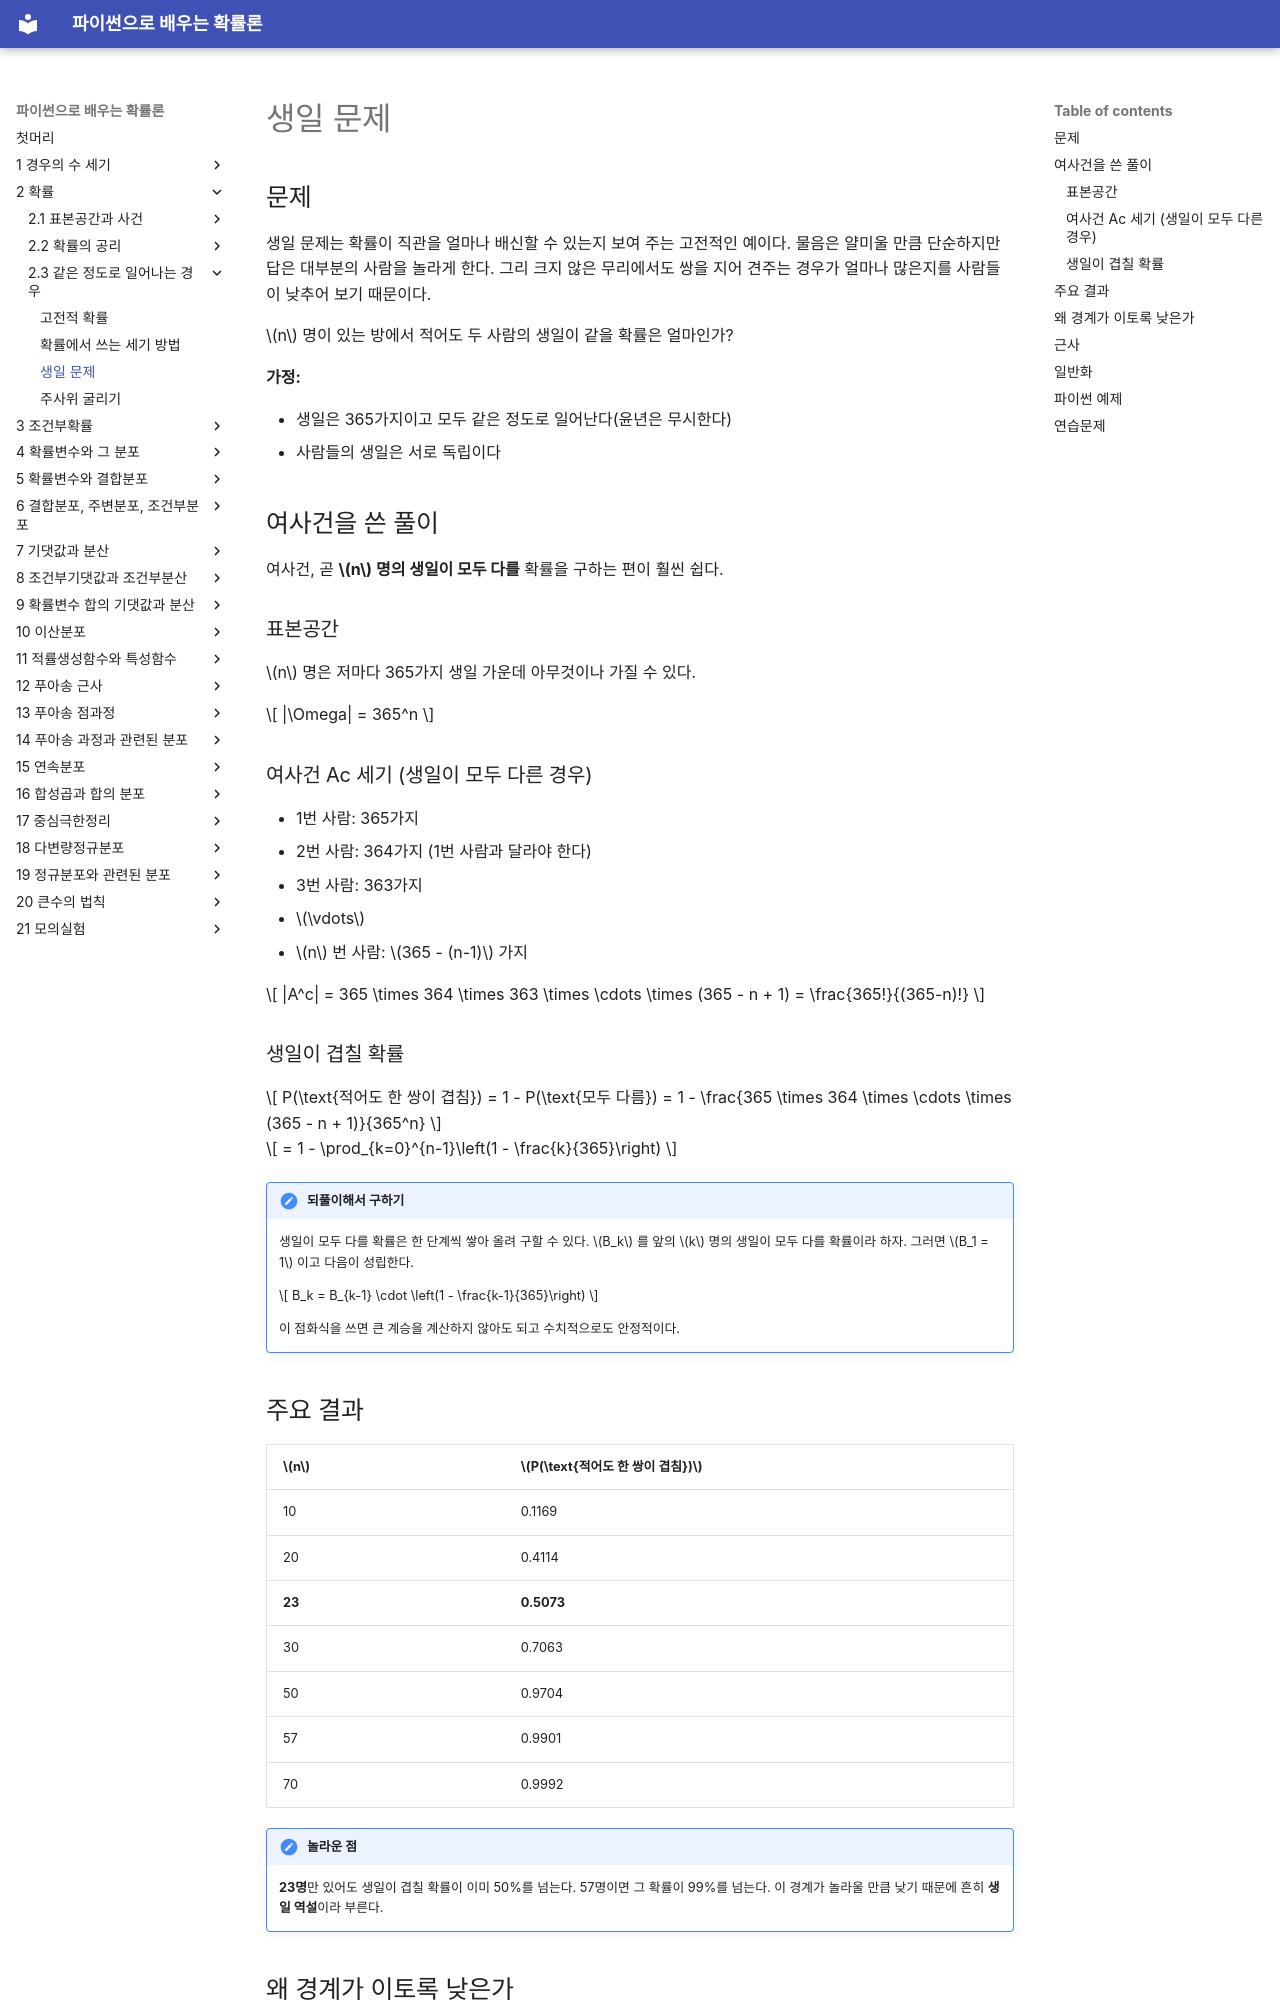

repository: SungchulLee/undergraduate_probability_book_writing · page: ch02/classical/birthday_problem/index.html · generator: mkdocs

# 생일 문제

## 문제

생일 문제는 확률이 직관을 얼마나 배신할 수 있는지 보여 주는 고전적인 예이다. 물음은 얄미울 만큼 단순하지만 답은 대부분의 사람을 놀라게 한다. 그리 크지 않은 무리에서도 쌍을 지어 견주는 경우가 얼마나 많은지를 사람들이 낮추어 보기 때문이다.

$n$ 명이 있는 방에서 적어도 두 사람의 생일이 같을 확률은 얼마인가?

**가정:**

- 생일은 365가지이고 모두 같은 정도로 일어난다(윤년은 무시한다)
- 사람들의 생일은 서로 독립이다

## 여사건을 쓴 풀이

여사건, 곧 **$n$ 명의 생일이 모두 다를** 확률을 구하는 편이 훨씬 쉽다.

### 표본공간

$n$ 명은 저마다 365가지 생일 가운데 아무것이나 가질 수 있다.

$$
|\Omega| = 365^n
$$

### 여사건 Ac 세기 (생일이 모두 다른 경우)

- 1번 사람: 365가지
- 2번 사람: 364가지 (1번 사람과 달라야 한다)
- 3번 사람: 363가지
- $\vdots$
- $n$ 번 사람: $365 - (n-1)$ 가지

$$
|A^c| = 365 \times 364 \times 363 \times \cdots \times (365 - n + 1) = \frac{365!}{(365-n)!}
$$

### 생일이 겹칠 확률

$$
P(\text{적어도 한 쌍이 겹침}) = 1 - P(\text{모두 다름}) = 1 - \frac{365 \times 364 \times \cdots \times (365 - n + 1)}{365^n}
$$

$$
= 1 - \prod_{k=0}^{n-1}\left(1 - \frac{k}{365}\right)
$$

!!! note "되풀이해서 구하기"
    생일이 모두 다를 확률은 한 단계씩 쌓아 올려 구할 수 있다. $B_k$ 를 앞의 $k$ 명의 생일이 모두 다를 확률이라 하자. 그러면 $B_1 = 1$ 이고 다음이 성립한다.

    $$
    B_k = B_{k-1} \cdot \left(1 - \frac{k-1}{365}\right)
    $$

    이 점화식을 쓰면 큰 계승을 계산하지 않아도 되고 수치적으로도 안정적이다.

## 주요 결과

| $n$ | $P(\text{적어도 한 쌍이 겹침})$ |
|-----|-------------------------------|
| 10 | 0.1169 |
| 20 | 0.4114 |
| **23** | **0.5073** |
| 30 | 0.7063 |
| 50 | 0.9704 |
| 57 | 0.9901 |
| 70 | 0.9992 |

!!! note "놀라운 점"
    **23명**만 있어도 생일이 겹칠 확률이 이미 50%를 넘는다. 57명이면 그 확률이 99%를 넘는다. 이 경계가 놀라울 만큼 낮기 때문에 흔히 **생일 역설**이라 부른다.

## 왜 경계가 이토록 낮은가

핵심은 **특정한** 한 사람이 다른 누군가와 생일이 같은지를 묻는 것이 아니라는 데 있다. $n$ 명 가운데 **어느 한 쌍**이라도 생일이 같은지를 묻는 것이다. 쌍의 개수는 2차식으로 늘어난다.

$$
\binom{n}{2} = \frac{n(n-1)}{2}
$$

23명이면 쌍이 $\binom{23}{2} = 253$ 개 있고, 저마다 겹칠 기회가 된다.

## 근사

$x$ 가 작을 때 $1 - x \approx e^{-x}$ 이다. 그러므로 다음을 얻는다.

$$
P(\text{모두 다름}) = \prod_{k=0}^{n-1}\left(1 - \frac{k}{365}\right) \approx \prod_{k=0}^{n-1} e^{-k/365} = e^{-n(n-1)/(2 \cdot 365)}
$$

$P(\text{겹침}) = 0.5$ 로 두면 다음과 같다.

$$
e^{-n(n-1)/730} = 0.5 \implies n(n-1) \approx 730 \ln 2 \approx 506 \implies n \approx 23
$$

!!! tip "곱 공식과의 관계"
    곱에 들어 있는 인수 $1 - k/365$ 는 하나하나 보면 1에 가깝지만, 이들을 죽 곱하면 값이 빠르게 줄어든다. 근사식 $1 - x \approx e^{-x}$ 는 이 곱을 다음과 같이 바꾸어 준다.

    $$
    P(\text{모두 다름}) \approx e^{-n(n-1)/730}
    $$

    이렇게 하면 지수가 2차식으로 커진다는 점이 뚜렷이 드러난다.
